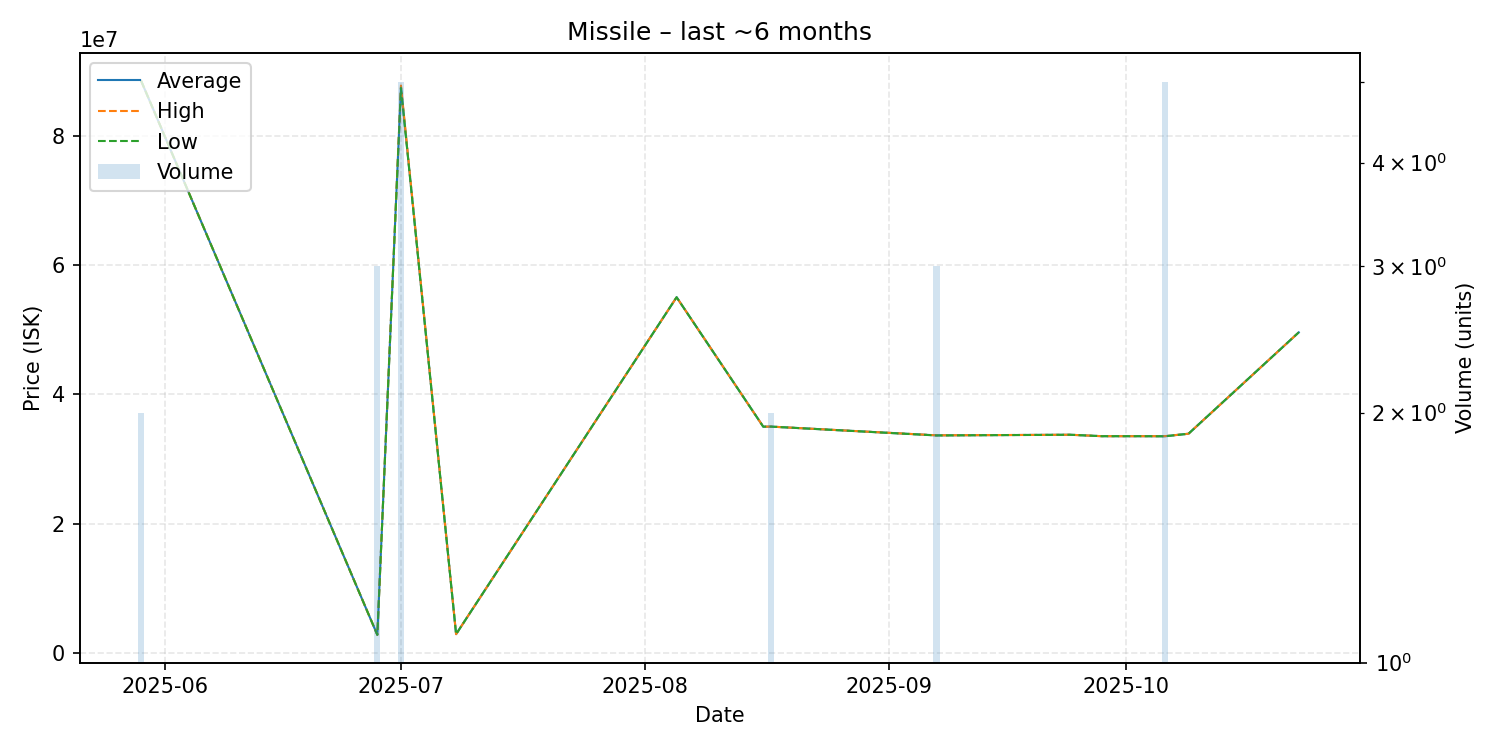

The table this chart was drawn from, first rows:
date, average, highest, lowest, order_count, volume
2025-05-29, 88465000, 88470000, 88460000, 2, 2
2025-06-28, 2806000, 2806000, 2806000, 1, 3
2025-07-01, 87496000, 87715000, 87350000, 5, 5
2025-07-08, 2915000, 2915000, 2915000, 1, 1
2025-08-05, 55000000, 55000000, 55000000, 1, 1
2025-08-16, 34990000, 34990000, 34990000, 1, 1
2025-08-17, 35000000, 35000000, 35000000, 2, 2
2025-09-07, 33646667, 33655000, 33630000, 3, 3
2025-09-24, 33740000, 33740000, 33740000, 1, 1
2025-09-28, 33520000, 33520000, 33520000, 1, 1
2025-10-03, 33520000, 33520000, 33520000, 1, 1
2025-10-06, 33510000, 33525000, 33500000, 5, 5
2025-10-09, 33900000, 33900000, 33900000, 1, 1
2025-10-23, 49570000, 49570000, 49570000, 1, 1
